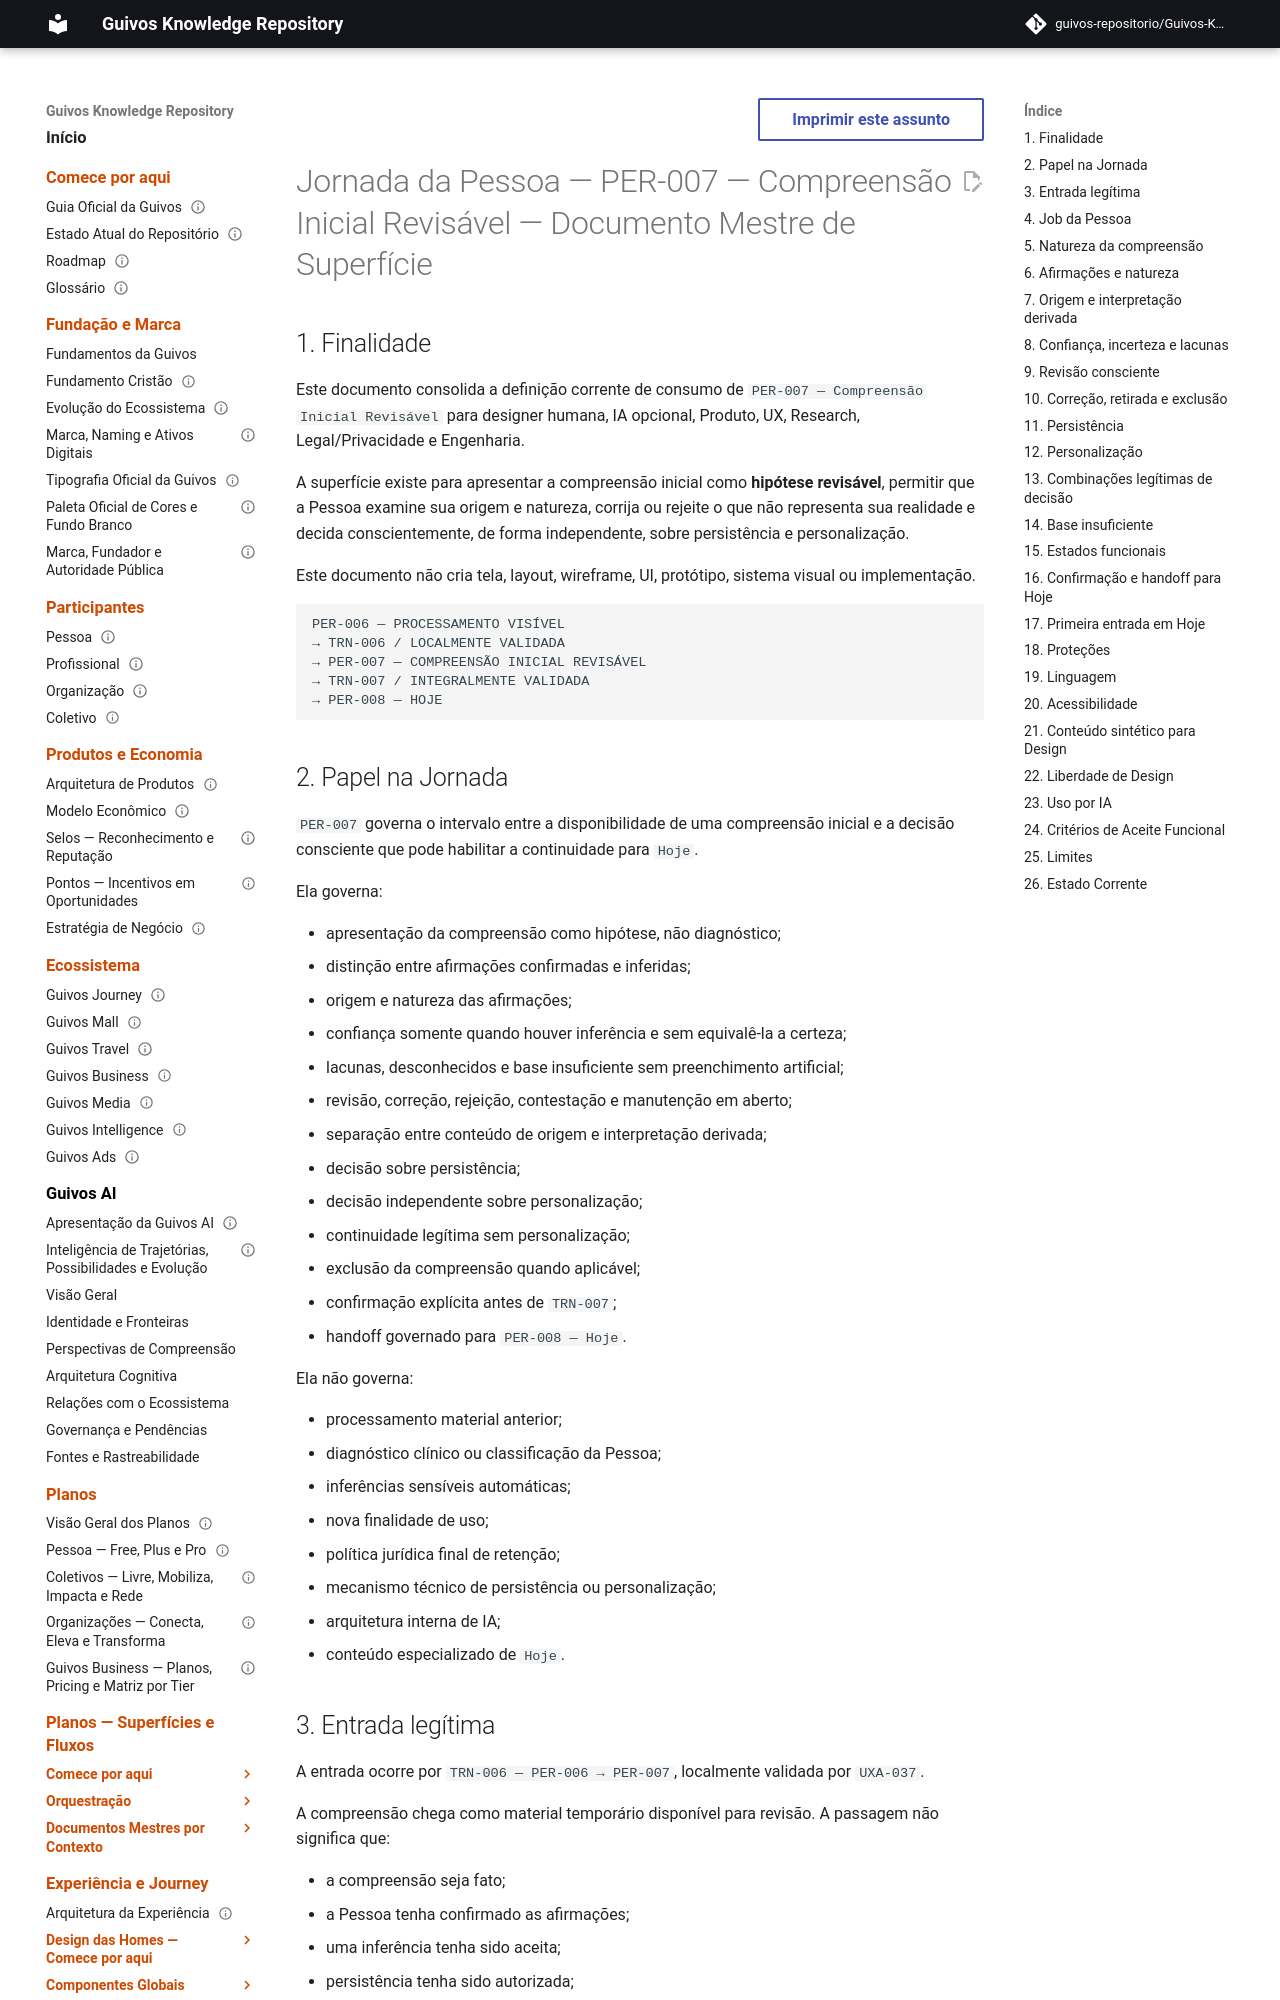

repository: guivos-repositorio/Guivos-Knowledge-Repository · page: experience-architecture/person-journey/per-007-initial-understanding-review-master/index.html · generator: mkdocs

---
id: GKR-UX-PER007-MASTER-001
title: Jornada da Pessoa — PER-007 — Compreensão Inicial Revisável — Documento Mestre de Superfície
status: active
version: 0.1.0
owner: Arquitetura da Experiência da Guivos
last_updated: 2026-09-25
normative: false
maturity: current_surface_design_definition
depends_on:
  - GKR-UX-PERSON-JOURNEY-READ-FIRST-001
  - GKR-UX-PERSON-JOURNEY-FLOW-001
  - GKR-JOURNEY-SURFACE-REGISTRY-001
  - GKR-JOURNEY-SURFACE-DETAIL-PERSON-001
  - GKR-JOURNEY-TRANSITION-REGISTRY-001
  - UXA-023
  - UXA-037
  - UXA-097
related:
  - GKR-UX-PER006-MASTER-001
  - GKR-JOURNEY-PERSON-001
  - PER-006
  - PER-007
  - PER-008
  - TRN-006
  - TRN-007
---

# Jornada da Pessoa — PER-007 — Compreensão Inicial Revisável — Documento Mestre de Superfície

## 1. Finalidade

Este documento consolida a definição corrente de consumo de `PER-007 — Compreensão Inicial Revisável` para designer humana, IA opcional, Produto, UX, Research, Legal/Privacidade e Engenharia.

A superfície existe para apresentar a compreensão inicial como **hipótese revisável**, permitir que a Pessoa examine sua origem e natureza, corrija ou rejeite o que não representa sua realidade e decida conscientemente, de forma independente, sobre persistência e personalização.

Este documento não cria tela, layout, wireframe, UI, protótipo, sistema visual ou implementação.

```text
PER-006 — PROCESSAMENTO VISÍVEL
→ TRN-006 / LOCALMENTE VALIDADA
→ PER-007 — COMPREENSÃO INICIAL REVISÁVEL
→ TRN-007 / INTEGRALMENTE VALIDADA
→ PER-008 — HOJE
```
